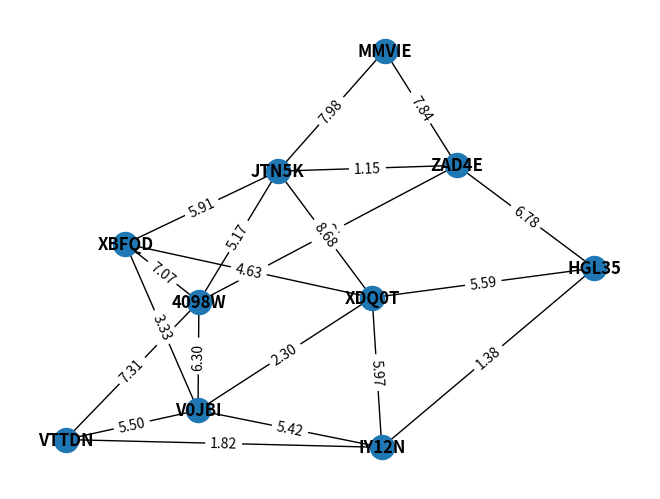

Write the Python code that produced this figure.
import string
import math
from decimal import Decimal, ROUND_HALF_UP
import networkx as nx
import matplotlib.pyplot as plt
import random

# 1. Create a set of location names using a location count
# 2. Create a set of locations that are the locations for the TAs
# 3. Create a starting point
# 4. Create a graph
#     a. we need to ensure connectedness
#         i. we need to make sure that there is a spanning tree and then we can add to it as necessary as necessary
#     b. we need to ensure triangle inequality is satisfied
#         ii. we need to find the shortest paths from each vertex to all other vertices
#             1) If there is an edge from that vertex to the other vertex, we check if it satisfies the triangle inequality with the shortest path using Floyd Warshall

def createLocationNames(locationCount):
    N = 5
    locationNames = set()
    while len(locationNames) < locationCount:
        locationNames.add(''.join(random.choices(string.ascii_uppercase + string.digits, k = N)))
    return list(locationNames)

def createTALocations(locations, taCount):
    taLocations = set()
    while len(taLocations) < taCount:
        taLocations.add(random.choice(locations))
    return list(taLocations)

def createGraph(locationNames, taLocations, numLocations, num_neighbors, volatility, max_weight):
    G = nx.connected_watts_strogatz_graph(numLocations, num_neighbors, volatility)
    mapping = dict(zip(G.nodes(), locationNames))
    mapping2 = dict(zip(locationNames, G.nodes()))
    G = nx.relabel_nodes(G, mapping)
    for edge in G.edges():
        u = edge[0]
        v = edge[1]
        weight = Decimal(random.uniform(1, max_weight))
        G[u][v]['weight'] = Decimal(weight.quantize(Decimal('.01'), rounding=ROUND_HALF_UP))
    return G, mapping2

def drawGraph(G):
    pos = nx.spring_layout(G)
    nx.draw(G, pos, with_labels=True, font_weight='bold')
    labels = nx.get_edge_attributes(G, 'weight')
    nx.draw_networkx_edge_labels(G, pos, edge_labels=labels)
    plt.show()

def is_edge_zero(G):
    for edge in G.edges(data="weight"):
        if edge[2] == 0:
            return True
    return False

def adjust_edge_weights(G):
    while not is_valid_triangulation(G):
        for edge in G.edges(data="weight"):
            u = edge[0]
            v = edge[1]
            weight = edge[2]
            shortest_path_length, _ = nx.single_source_dijkstra(G, source=u, target=v, cutoff=None, weight='weight')
            if (weight > shortest_path_length):
                weight = shortest_path_length - 1 #random.randint(1, int(shortest_path_length-1))
            G[u][v]['weight'] = weight

def is_adj_valid(adj):
    for i in range(len(adj)):
        for j in range(len(adj[0])):
            if i == j and not (adj[i][j] == 0):
                return False
            if not adj[i][j] == adj[j][i]:
                return False
    return True

def graph_to_adjacency(G, mapping, num_locations):
    edges = G.edges.data()
    adj_mat = [[0 for i in range(num_locations)] for i in range(num_locations)]

    for edge in edges:
        in_vert = edge[0]
        out_vert = edge[1]
        info = edge[2]

        num_of_in = mapping[in_vert]
        num_of_out = mapping[out_vert]

        adj_mat[num_of_out][num_of_in] = info.get('weight', 0)
        adj_mat[num_of_in][num_of_out] = info.get('weight', 0)

    return adj_mat

def adj_to_string(adj_mat):
    s = ""
    for i in range(len(adj_mat)):
        for j in range(len(adj_mat[0])):
            s += (str(adj_mat[i][j]) + " ") if adj_mat[i][j] else "x "
        s += "\n"
    return s

def string_entire(loc, ta, start, graph_str):
    s = ""
    s += str(len(loc)) + "\n"
    s += str(len(ta)) + "\n"
    for location in loc:
        s += location + " "
    s += "\n"
    for tas in ta:
        s += tas + " "
    s += "\n"
    s += start + "\n"
    s += graph_str
    return s

def is_valid_triangulation(G):
    for edge in G.edges.data():
        u = edge[0]
        v = edge[1]
        info = edge[2]
        weight = info.get("weight", 0)
        shortest_path, _ = nx.single_source_dijkstra(G, source=u, target=v, cutoff=None, weight='weight')
        if(weight != shortest_path):
            return False
    return True

def create_temp_output(loc, ta, start_loc):
    s = ""
    s += (start_loc) + "\n1\n"
    s += (start_loc) + " "
    for i in range(len(ta)):
        if ta[i] != s:
            s += ta[i] + " "
    s += "\n"
    return s

def write_to_file(s, name):
    f = open(name, "w")
    f.write(s)
    f.close()

if __name__ == "__main__":
    num_loc = 10
    num_ta = 5
    num_neighbors = 5
    volatility = 1
    max_weight = 9

    loc = createLocationNames(num_loc)
    ta_loc = createTALocations(loc, num_ta)

    # The original graph
    G, mapping = createGraph(loc, ta_loc, num_loc, num_neighbors, volatility, max_weight)
    adj_mat = graph_to_adjacency(G, mapping, num_loc)
    s = adj_to_string(adj_mat)

    # the code to adjust the edge weights and then print it out
    adjust_edge_weights(G)
    if(is_valid_triangulation(G) or not is_edge_zero(G)):
        adj_mat = graph_to_adjacency(G, mapping, num_loc)
        if(is_adj_valid(adj_mat)):
            s = adj_to_string(adj_mat)
            rand_loc = random.choice(loc)
            final_str = string_entire(loc, ta_loc, rand_loc, s)
            print("input")
            print(final_str)
            print("output")
            output_str = create_temp_output(loc, ta_loc, rand_loc)
            print(output_str)
            drawGraph(G)
    else:
        print("We have an invalid graph")

    print(adj_mat)
